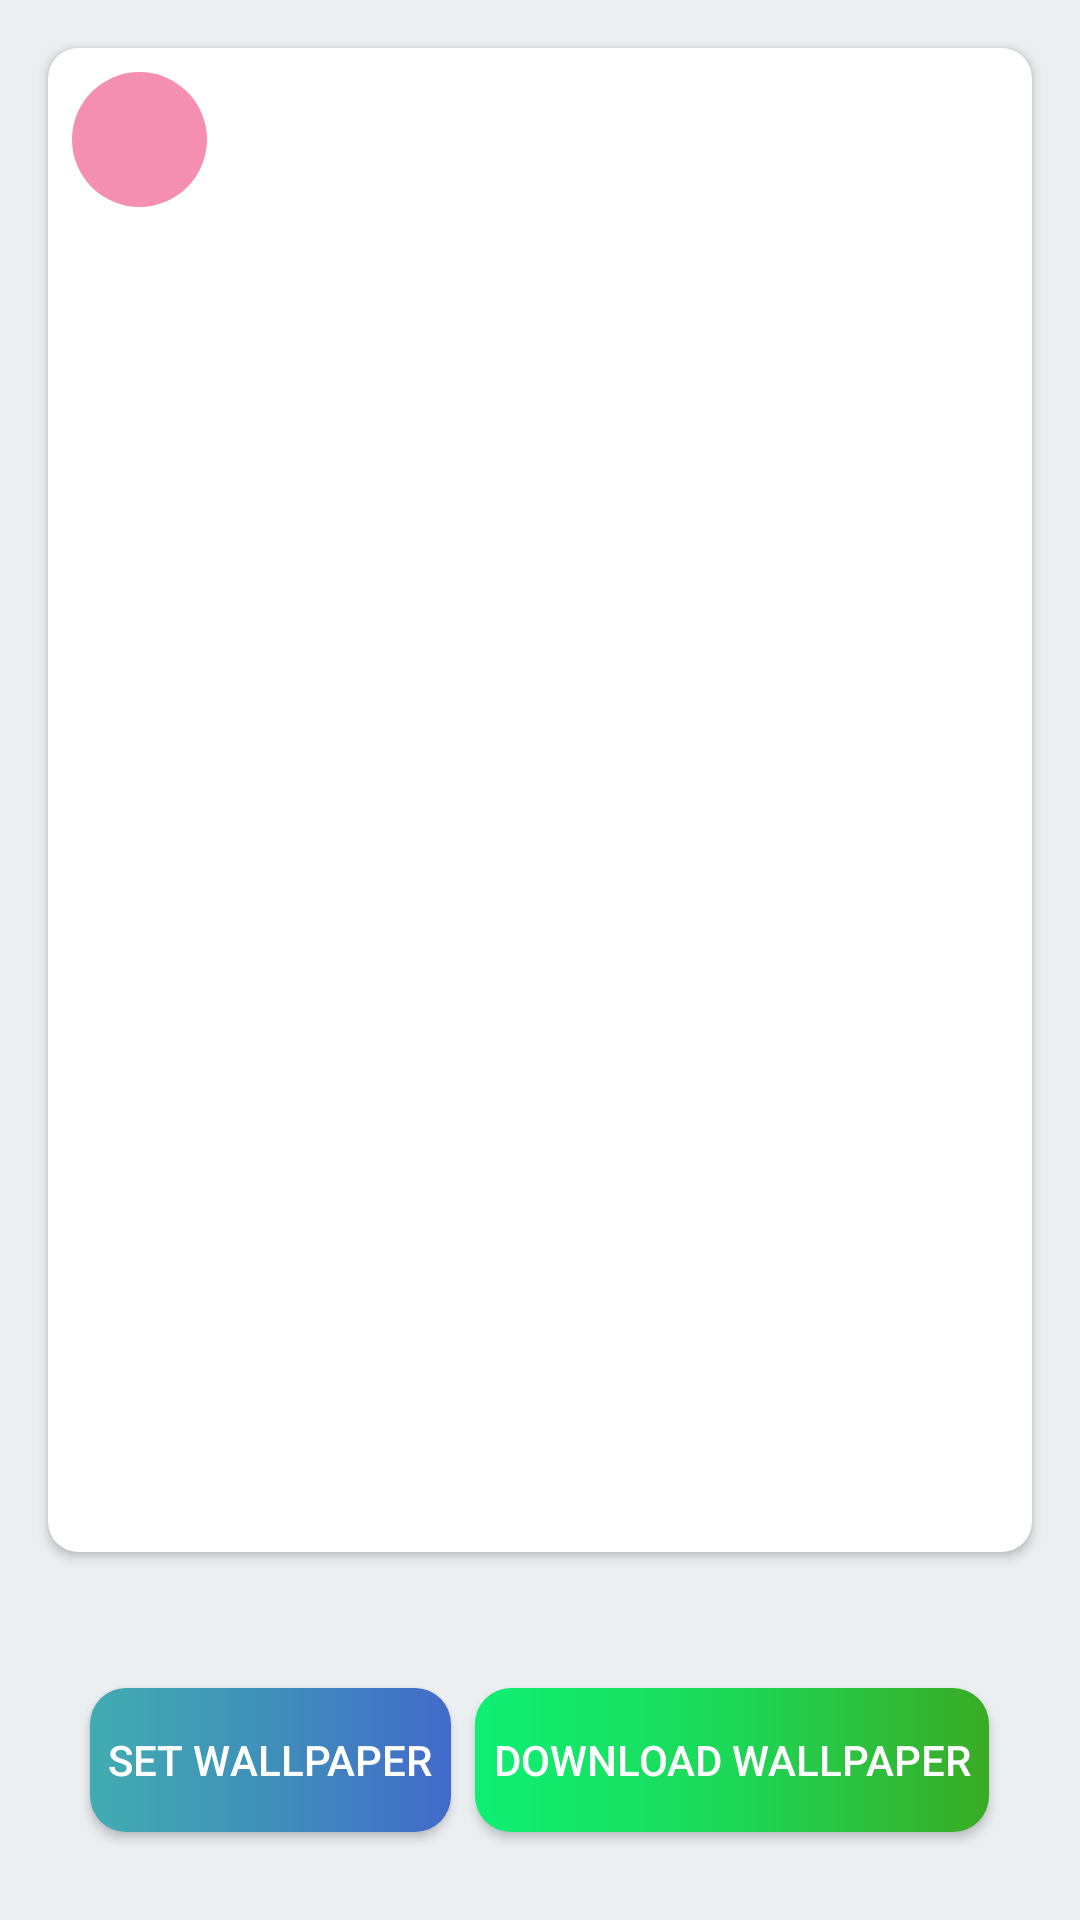

This screen was rendered from an Android layout file. Write that file and the resources it references.
<!-- AndroidManifest.xml: application theme Theme.GlitterWall -->
<!-- res/layout/activity_show_image.xml -->
<?xml version="1.0" encoding="utf-8"?>
<LinearLayout xmlns:android="http://schemas.android.com/apk/res/android"
    xmlns:app="http://schemas.android.com/apk/res-auto"
    xmlns:tools="http://schemas.android.com/tools"
    android:layout_width="match_parent"
    android:layout_height="match_parent"
    android:orientation="vertical"
    tools:context=".activities.ShowImageActivity">

    <LinearLayout
        android:id="@+id/ll_img"
        android:layout_width="match_parent"
        android:layout_height="0dp"
        android:layout_weight="5"
        android:background="@color/Solitude"
        android:orientation="vertical">

        <androidx.cardview.widget.CardView
            android:layout_width="match_parent"
            android:layout_height="match_parent"
            android:layout_margin="@dimen/_16dp"
            app:cardCornerRadius="@dimen/_10dp">

            <androidx.constraintlayout.widget.ConstraintLayout
                android:layout_width="match_parent"
                android:layout_height="match_parent">

                <androidx.appcompat.widget.AppCompatImageView
                    android:id="@+id/img"
                    android:layout_width="match_parent"
                    android:layout_height="match_parent"
                    android:scaleType="fitXY"

                    />

                <androidx.appcompat.widget.AppCompatImageView
                    android:id="@+id/fvt"
                    android:layout_width="@dimen/_45dp"
                    android:layout_height="@dimen/_45dp"
                    android:background="@drawable/bac_heart"
                    android:layout_margin="@dimen/_8dp"
                    android:padding="@dimen/_8dp"
                    app:layout_constraintStart_toStartOf="parent"
                    app:layout_constraintTop_toTopOf="parent"

                    />

            </androidx.constraintlayout.widget.ConstraintLayout>

        </androidx.cardview.widget.CardView>

    </LinearLayout>

    <LinearLayout
        android:id="@+id/ll_select"
        android:layout_width="match_parent"
        android:layout_height="0dp"
        android:layout_weight="1"
        android:background="@color/Solitude"
        android:gravity="center"
        android:orientation="horizontal">

        <androidx.appcompat.widget.AppCompatButton
            android:id="@+id/btn_set_wallpaper"
            android:layout_width="wrap_content"
            android:layout_height="wrap_content"
            android:background="@drawable/bac_set"
            android:padding="@dimen/_6dp"
            android:text="@string/set_wallpaper"
            android:textColor="@color/white" />

        <androidx.appcompat.widget.AppCompatButton
            android:id="@+id/btn_download"
            android:layout_width="wrap_content"
            android:layout_height="wrap_content"
            android:layout_marginStart="@dimen/_8dp"
            android:background="@drawable/bac_dow"
            android:padding="@dimen/_6dp"
            android:text="@string/download_wallpaper"
            android:textColor="@color/white" />

    </LinearLayout>

</LinearLayout>
<!-- resources referenced by this layout -->
<resources>
  <color name="Solitude">#ebeff2</color>
  <color name="white">#FFFFFFFF</color>
  <dimen name="_10dp">10dp</dimen>
  <dimen name="_16dp">16dp</dimen>
  <dimen name="_45dp">45dp</dimen>
  <dimen name="_6dp">6dp</dimen>
  <dimen name="_8dp">8dp</dimen>
  <!-- drawable bac_dow (drawable) -->
  <?xml version="1.0" encoding="utf-8"?>
  <shape xmlns:android="http://schemas.android.com/apk/res/android"
      android:shape="rectangle">
      <corners android:radius="@dimen/_12dp" />
  
      <gradient
          android:endColor="#3aab25"
          android:centerColor="#1dd757"
          android:startColor="#0ef074" />
  
  </shape>
  <!-- drawable bac_heart (drawable) -->
  <?xml version="1.0" encoding="utf-8"?>
  <shape xmlns:android="http://schemas.android.com/apk/res/android"
      android:shape="oval">
  
      <solid android:color="@color/Mauvelous" />
  
  </shape>
  <!-- drawable bac_set (drawable) -->
  <?xml version="1.0" encoding="utf-8"?>
  <shape xmlns:android="http://schemas.android.com/apk/res/android"
      android:shape="rectangle">
      <corners android:radius="@dimen/_12dp" />
  
      <gradient
          android:centerColor="#408fb9"
          android:endColor="#426acb"
          android:startColor="#41acb1" />
  
  </shape>
  <string name="download_wallpaper">Download Wallpaper</string>
  <string name="set_wallpaper">Set Wallpaper</string>
  <style name="Theme.GlitterWall" parent="Base.Theme.GlitterWall" />
  <dimen name="_12dp">12dp</dimen>
  <color name="Mauvelous">#f48fb1</color>
  <style name="Base.Theme.GlitterWall" parent="Theme.Material3.DayNight.NoActionBar">
          Customize your light theme here.
          <item name="colorPrimary">@color/Mauvelous</item>
      </style>
</resources>
